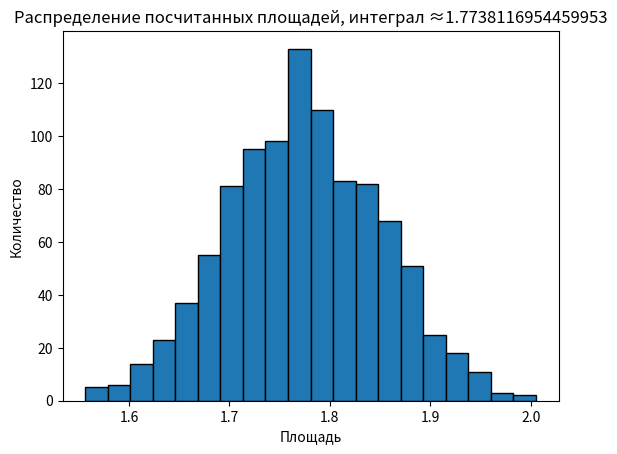

The script that saved this image:
from random import uniform
from math import exp, e, pi, sqrt     
import matplotlib.pyplot as plt       

area = 0

#интегрируем e^(-x^2)
def integral(n):                        #геометрический вариант алгоритма Монте-Карло, n раз сравниваем рандомный y со значением функции 
    under = 0
    for i in range(n):
        x = uniform(-25, 25)
        y = uniform(0, 1)
        if y <= exp(-x**2):
            under += 1
    return 50*1*under/n               #(площадь прямоугольника, охватывающего наши x и y) * (отношение точек под графиком ко всем точкам)

                                            #обычный алгоритм Монте-Карло, используя теорему о среднем и всё такое
def approx_int(n):                          #изначальный вариант, n иксов выбираются случайно из [-25, 25], функция uniform обеспечивает равномерное распределение
    sum = 0 
    for i in range(n):
        x = uniform(-25, 25)
        fx = exp(-(x**2))     
        sum += fx
    return sum*50/n                   #(b-a)*sum/n


def approx_int_improved(n):                  #более точный вариант: 500 раз вычисляется интеграл для n иксов, берётся среднее арифметическое
    total = 0
    for tries in range(500):
        sum = 0 
        for i in range(n):
            x = uniform(-25, 25)
            fx = exp(-(x**2))   
            sum += fx
        total += sum*50/n
    return total/500

def approx_int_plot(n, samples):                  #построим график распределения площадей
    total = 0
    areas = []
    for tries in range(samples):
        sum = 0 
        for i in range(n):
            x = uniform(-25, 25)
            fx = exp(-(x**2))   
            sum += fx
        total += sum*50/n
        areas.append(sum*50/float(n))
    print(total)
    global area 
    area = total/samples
    print(area)
    return(areas)



#result0 = geometric_int(10_000)
#print(f"Интеграл e^(-x^2) приближенно равен {result0}, погрешность около {abs(result0/sqrt(pi)-1)*100} процента")
#result1 = approx_int(10_000)
#print(f"Интеграл e^(-x^2) приближенно равен {result1}, погрешность около {abs(result1/sqrt(pi)-1)*100} процента")
#result2 = approx_int_improved(10_000)
#print(f"Интеграл e^(-x^2) приближенно равен {result2}, погрешность около {abs(result2/sqrt(pi)-1)*100} процента")
areas = approx_int_plot(10000, 1000)
plt.title(f"Распределение посчитанных площадей, интеграл ≈{area}")
plt.hist(areas, bins = 20, ec = 'black')
plt.xlabel("Площадь")
plt.ylabel("Количество")
plt.show()



    
